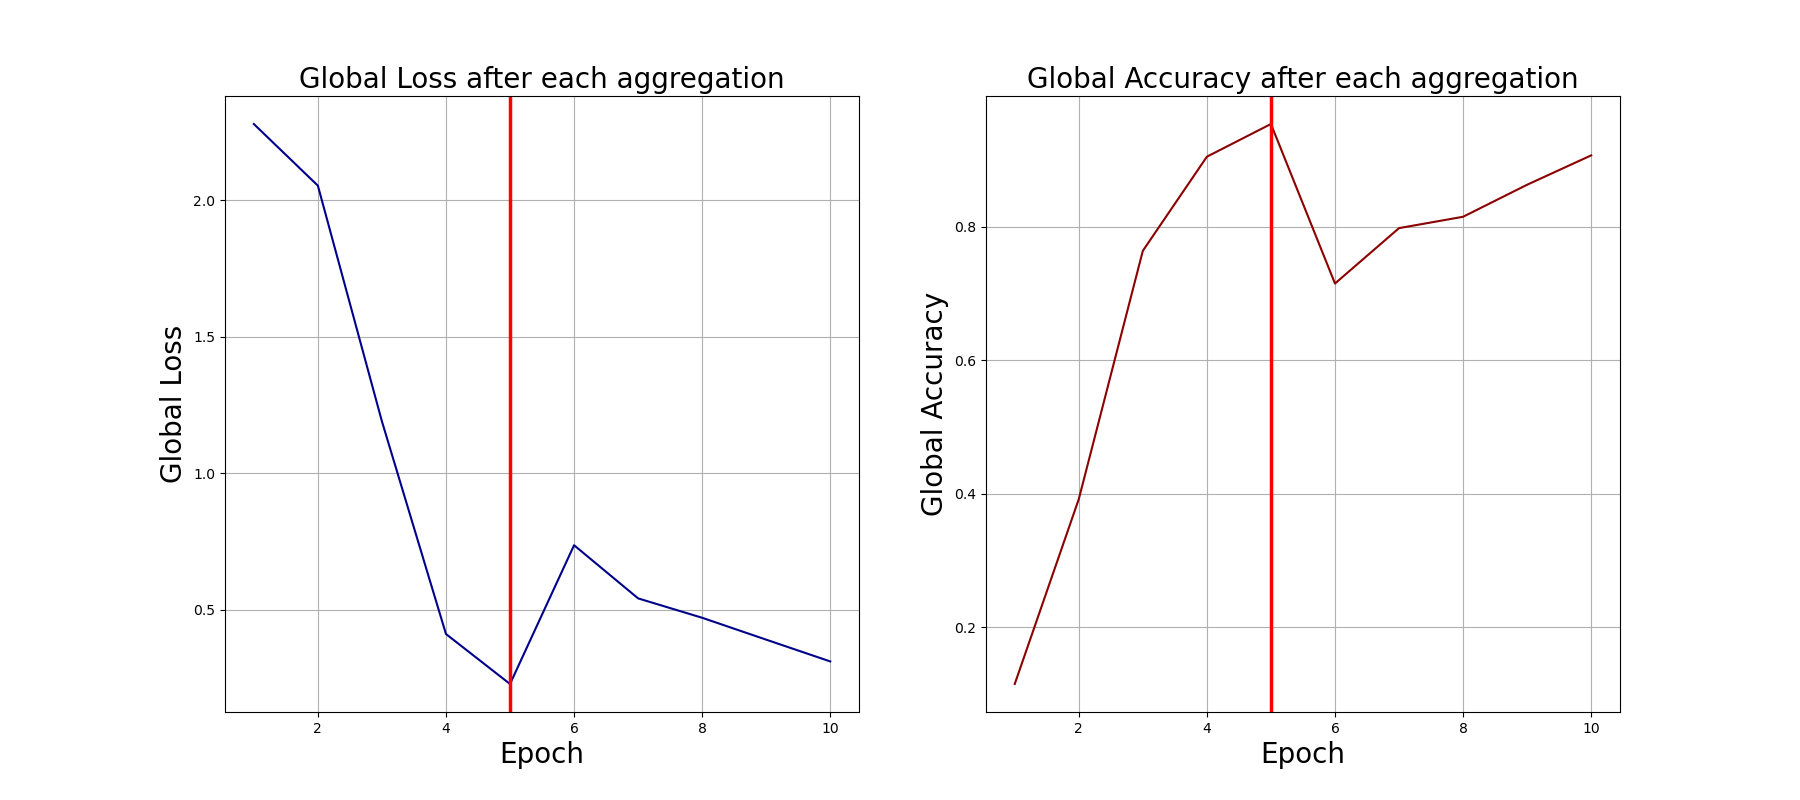

Source data for this figure (header and first rows):
0, 2.2791030406951904, 0.115
1, 2.053, 0.392
2, 1.19, 0.764
3, 0.4105, 0.905
4, 0.2273, 0.954
5, 0.7358, 0.715
6, 0.541, 0.798
7, 0.4699, 0.815
8, 0.3898, 0.863
9, 0.3099, 0.907
